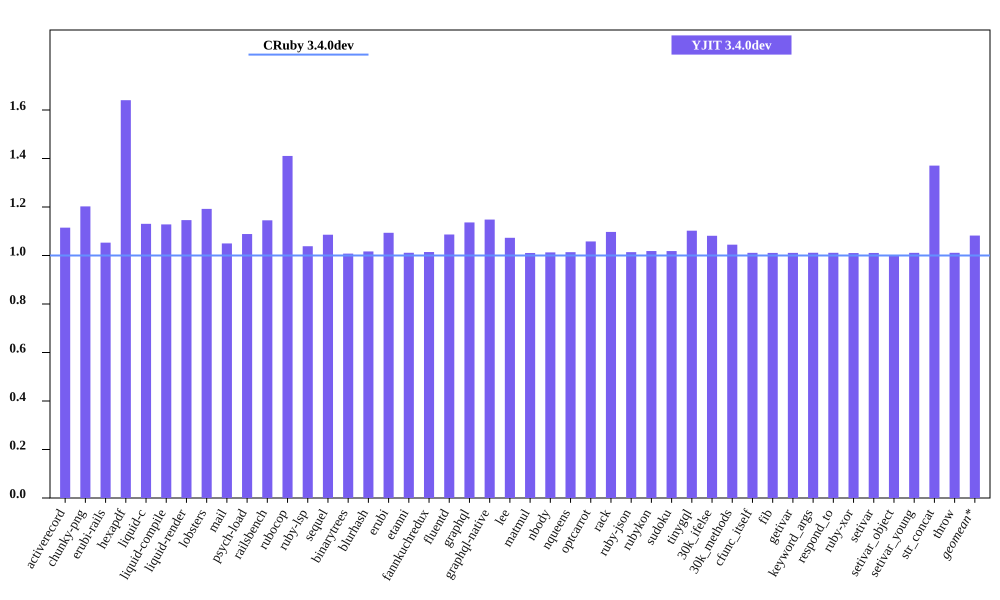

The table this chart was drawn from, first rows:
bench, CRuby 3.4.0dev mem (MiB), YJIT 3.4.0dev mem (MiB), Inline Code, Outlined Code, YJIT Mem overhead
activerecord, 52.86, 58.93, 2, 2
chunky-png, 36.36, 43.73, 1, 1
erubi-rails, 101.8, 107.2, 3, 3
hexapdf, 156.7, 257.1, 3, 2
liquid-c, 28.92, 32.7, 1, 1
liquid-compile, 26.17, 29.52, 1, 1
liquid-render, 29.34, 33.62, 1, 1
lobsters, 267.3, 318.7, 12, 10
mail, 62.69, 65.81, 2, 1
psych-load, 25.68, 27.95, 1, 1
railsbench, 97.27, 111.4, 5, 4
rubocop, 84.09, 118.6, 9, 7
ruby-lsp, 76.45, 79.37, 1, 1
sequel, 31.05, 33.71, 1, 1
binarytrees, 19.12, 19.27, 1, 1
blurhash, 14.02, 14.25, 1, 1
erubi, 22.23, 24.31, 1, 1
etanni, 15.59, 15.77, 1, 1
fannkuchredux, 12.8, 12.99, 1, 1
fluentd, 600.9, 652.9, 1, 1
graphql, 33.12, 37.64, 1, 1
graphql-native, 30.87, 35.45, 1, 1
lee, 26.75, 28.71, 1, 1
matmul, 25.06, 25.32, 1, 1
nbody, 12.81, 12.97, 1, 1
nqueens, 12.82, 12.99, 1, 1
optcarrot, 50.43, 53.35, 1, 1
rack, 22.22, 24.38, 1, 1
ruby-json, 14.1, 14.3, 1, 1
rubykon, 39.49, 40.21, 1, 1
sudoku, 13.01, 13.25, 1, 1
tinygql, 21, 23.14, 1, 1
30k_ifelse, 137, 148.2, 8, 7
30k_methods, 83.6, 87.33, 3, 3
cfunc_itself, 12.82, 12.96, 1, 1
fib, 12.82, 12.95, 1, 1
getivar, 13, 13.14, 1, 1
keyword_args, 12.82, 12.96, 1, 1
respond_to, 12.99, 13.13, 1, 1
ruby-xor, 13.95, 14.09, 1, 1
setivar, 13, 13.14, 1, 1
setivar_object, 12.93, 12.95, 1, 1
setivar_young, 12.82, 12.96, 1, 1
str_concat, 38.94, 53.37, 1, 1
throw, 13, 13.15, 1, 1
